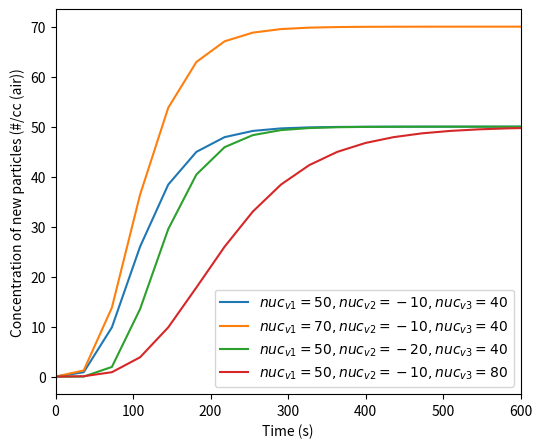

Python code for this plot:
'''module to produce examples of sensitivity of Gompertz nucleation function to user-defined parameters'''
# self-sufficient - does not need to import any data, can be called from the PyCHAM home folder or 
# the GMD paper Results folder

import matplotlib.pyplot as plt
import numpy as np
from matplotlib.colors import LinearSegmentedColormap # for customised colormap
from matplotlib.ticker import MaxNLocator
from matplotlib.colors import BoundaryNorm
import matplotlib.ticker as ticker # set colormap tick labels to standard notation
import matplotlib.gridspec as gspec # setting subplots on a grid

def nuc_sens(t, nucv1, nucv2, nucv3):

	Pnew = np.zeros((len(t), len(nucv1)))
	for i in range(len(nucv1)): # loop through combinations
		Pnew[:, i] = nucv1[i]*np.exp(nucv2[i]*(np.exp(-t/nucv3[i])))

	fig, (ax0) = plt.subplots(1, 1, figsize=(6,5))
	ax0.plot(t, Pnew[:, 0],label=r'$nuc_{v1}=50, nuc_{v2}=-10, nuc_{v3}=40$')
	ax0.plot(t, Pnew[:, 1],label=r'$nuc_{v1}=70, nuc_{v2}=-10, nuc_{v3}=40$')
	ax0.plot(t, Pnew[:, 2],label=r'$nuc_{v1}=50, nuc_{v2}=-20, nuc_{v3}=40$')
	ax0.plot(t, Pnew[:, 3],label=r'$nuc_{v1}=50, nuc_{v2}=-10, nuc_{v3}=80$')
	ax0.set_xlim([0.0, 600.0])
	ax0.set_xlabel(r'Time (s)', fontsize=10)
	ax0.set_ylabel(r'Concentration of new particles (#/cc (air))', fontsize=10)
	ax0.legend()
	fig.savefig('fig10.png')
	plt.show()			

# ----------------------------------------------------------------------------------------
# inputs
t = np.linspace(0, 3600, 100)# time (s)
nucv1 = np.array((50.0, 70.0, 50.0, 50.0))
nucv2 = np.array((-10.0, -10.0, -20.0, -10.0))
nucv3 = np.array((40.0, 40.0, 40.0, 80.0))



nuc_sens(t, nucv1, nucv2, nucv3) # call function with inputs
